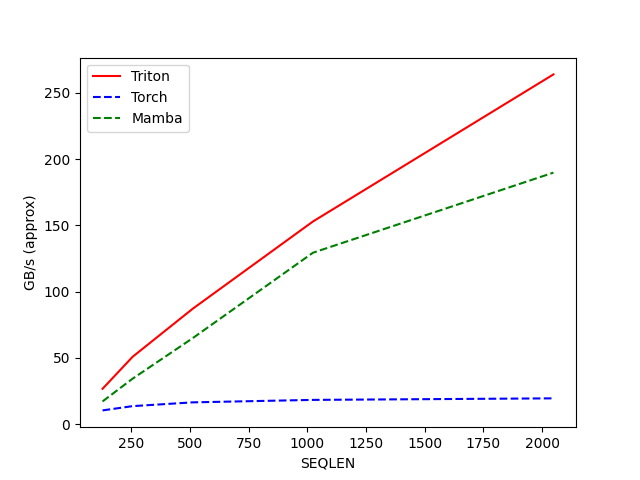

The table this chart was drawn from, first rows:
SEQLEN, Triton, Torch, Mamba
128, 26.76, 10.46, 17.24
256, 50.92, 13.68, 34.41
512, 87.18, 16.53, 64.99
1024, 153, 18.39, 129.4
2048, 264, 19.56, 189.9
